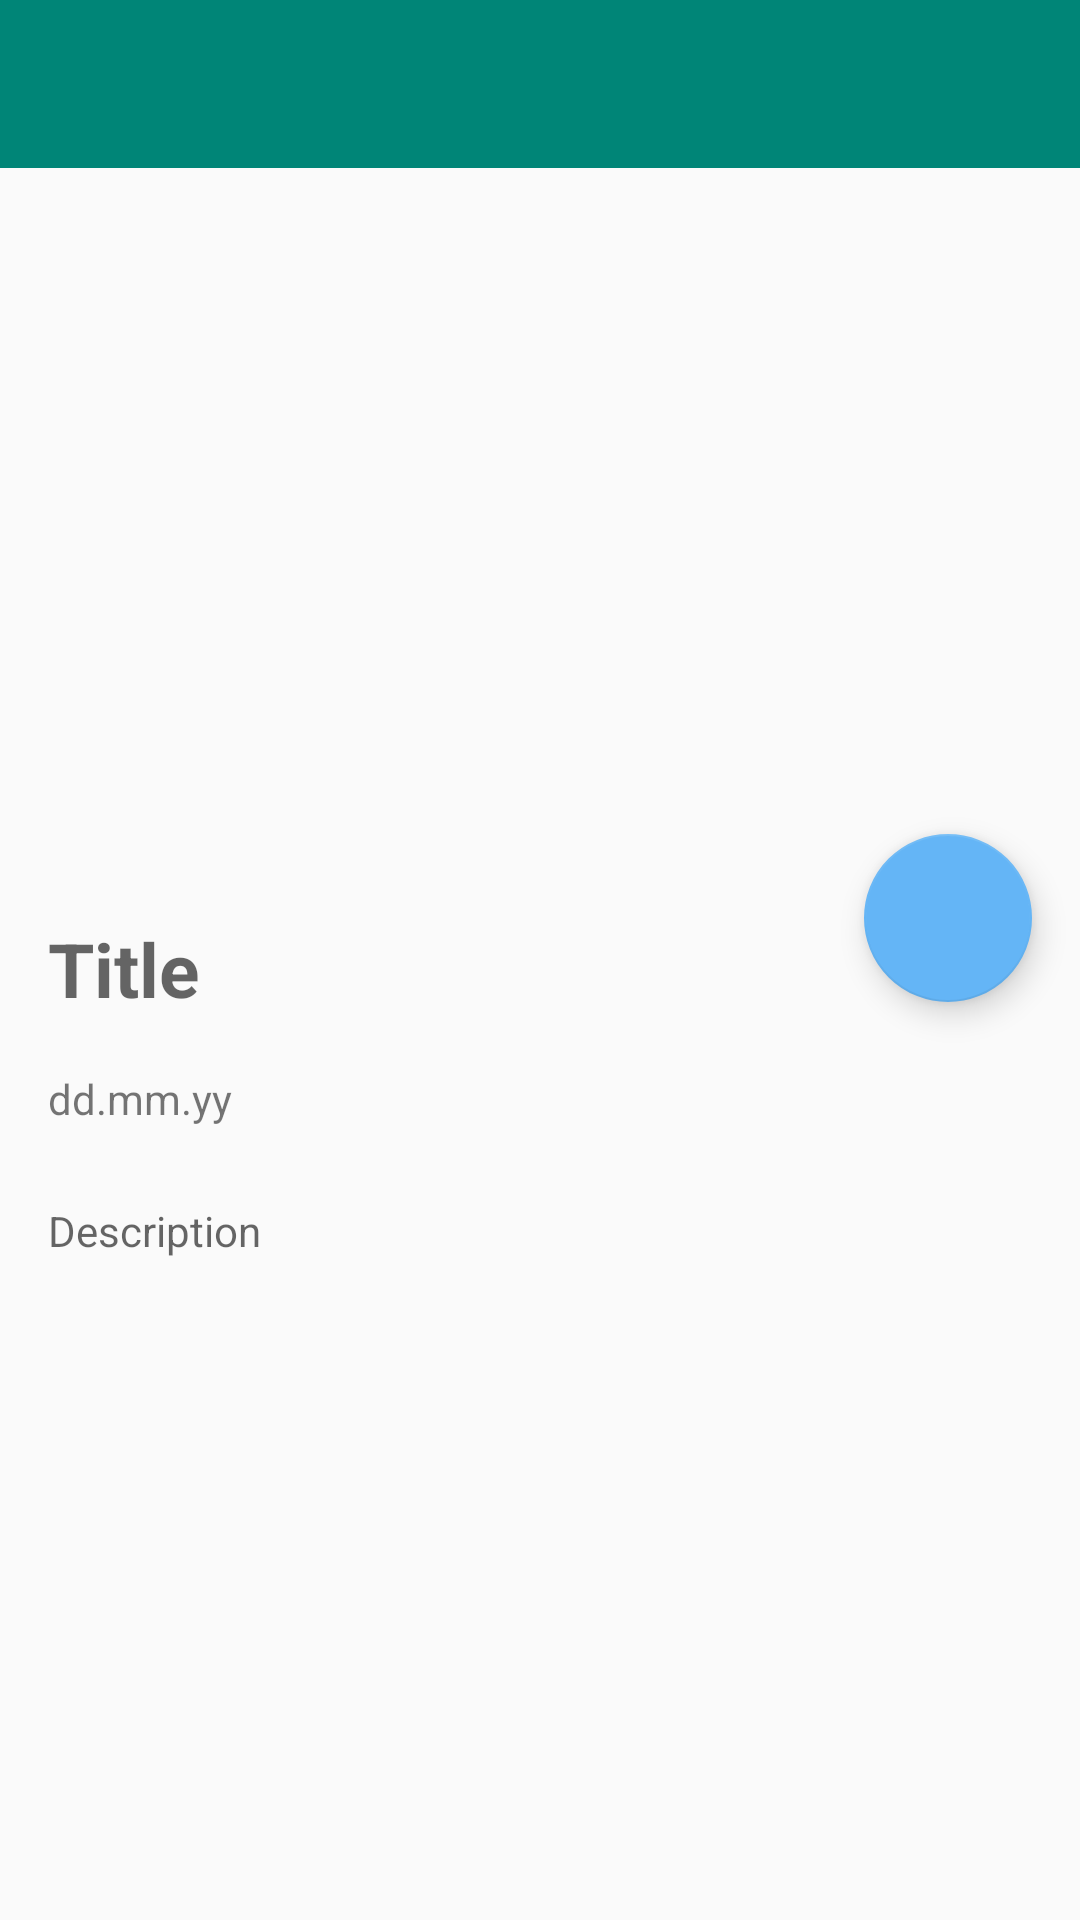

Layout XML and referenced resources for this Android screen:
<!-- AndroidManifest.xml: application theme AppTheme -->
<!-- res/layout/selfie.xml -->
<?xml version="1.0" encoding="utf-8"?>
<android.support.design.widget.CoordinatorLayout xmlns:android="http://schemas.android.com/apk/res/android"
                                                 xmlns:app="http://schemas.android.com/apk/res-auto"
                                                 xmlns:tools="http://schemas.android.com/tools"
                                                 android:layout_width="match_parent"
                                                 android:layout_height="match_parent"
                                                 android:id="@+id/coordinator"
                                                 tools:context=".activity.SelfieActivity">

    <LinearLayout
        android:layout_width="match_parent"
        android:layout_height="match_parent"
        android:orientation="vertical">

        <android.support.design.widget.AppBarLayout
            android:layout_width="match_parent"
            android:layout_height="wrap_content"
            android:theme="@style/AppTheme.AppBarOverlay">

            <android.support.v7.widget.Toolbar
                android:id="@+id/selfie_toolbar"
                android:layout_width="match_parent"
                android:layout_height="?attr/actionBarSize"
                android:background="@color/material_deep_teal_500"
                android:title="@string/app_name"
                app:popupTheme="@style/AppTheme.PopupOverlay"/>

        </android.support.design.widget.AppBarLayout>

        <ImageView
            android:id="@+id/img_selfie"
            android:layout_width="fill_parent"
            android:layout_height="250dp"
            android:background="?attr/selectableItemBackground"/>

        <ViewSwitcher
            android:id="@+id/switcher_title"
            android:layout_width="fill_parent"
            android:layout_height="wrap_content">

            <TextView
                android:id="@+id/lb_title"
                android:layout_width="wrap_content"
                android:layout_height="wrap_content"
                android:layout_marginLeft="16dp"
                android:singleLine="true"
                android:hint="@string/title"
                android:textColor="@color/black"
                android:textSize="@dimen/text_size_25"
                android:textStyle="bold"/>
            <EditText
                android:theme="@style/Theme.App.Base"
                android:id="@+id/lb_edit_title"
                android:layout_width="fill_parent"
                android:layout_height="wrap_content"
                android:layout_marginLeft="16dp"
                android:singleLine="true"
                android:hint="@string/title"
                android:textColor="@color/black"
                android:textSize="25sp"
                android:textStyle="bold"/>
        </ViewSwitcher>

        <TextView
            android:id="@+id/lb_date"
            android:layout_width="wrap_content"
            android:layout_height="wrap_content"
            android:layout_marginLeft="16dp"
            android:text="dd.mm.yy"/>

        <ViewSwitcher
            android:id="@+id/switcher_desc"
            android:layout_width="fill_parent"
            android:layout_height="fill_parent">

            <TextView
                android:id="@+id/lb_view_desc"
                android:layout_width="fill_parent"
                android:layout_height="fill_parent"
                android:layout_marginLeft="16dp"
                android:layout_marginTop="25dp"
                android:hint="@string/description"/>
            <EditText
                android:gravity="top"
                android:theme="@style/Theme.App.Base"
                android:id="@+id/lb_edit_desc"
                android:inputType="textMultiLine"
                android:ems="10"
                android:hint="@string/description"
                android:layout_width="fill_parent"
                android:layout_height="fill_parent"
                android:layout_marginLeft="16dp"
                android:layout_marginTop="25dp"/>
        </ViewSwitcher>

    </LinearLayout>

    <android.support.design.widget.FloatingActionButton
        android:id="@+id/btn_edit"
        android:layout_width="wrap_content"
        android:layout_height="wrap_content"
        android:layout_marginEnd="16dp"
        android:onClick="doEdit"
        android:src="@mipmap/ic_edit_white_18dp"
        app:layout_anchor="@id/img_selfie"
        app:layout_anchorGravity="bottom|end"
        app:pressedTranslationZ="12dp"/>
</android.support.design.widget.CoordinatorLayout>
<!-- resources referenced by this layout -->
<resources>
  <color name="black">#000000</color>
  <dimen name="text_size_25">25sp</dimen>
  <string name="app_name">Selfie</string>
  <string name="description">Description</string>
  <string name="title">Title</string>
  <style name="AppTheme.AppBarOverlay" parent="ThemeOverlay.AppCompat.Dark.ActionBar" />
  <style name="AppTheme.PopupOverlay" parent="ThemeOverlay.AppCompat.Light" />
  <style name="Theme.App.Base" parent="Theme.AppCompat.Light.DarkActionBar">
          <item name="colorControlNormal">@color/teal_400</item>
          <item name="colorControlActivated">@color/teal_700</item>
          <item name="colorControlHighlight">@color/teal_400</item>
          <item name="colorPrimary">@color/teal_400</item>
          <item name="colorPrimaryDark">@color/teal_700</item>
      </style>
  <style name="AppTheme" parent="Theme.AppCompat.Light.DarkActionBar">
          
          <item name="colorPrimary">@color/teal_400</item>
          <item name="colorPrimaryDark">@color/teal_700</item>
          <item name="colorAccent">@color/colorAccent</item>
          <item name="windowNoTitle">true</item>
          <item name="windowActionBar">false</item>
      </style>
  <color name="teal_400">#26a69a</color>
  <color name="teal_700">#00796b</color>
  <color name="colorAccent">#64b5f6</color>
</resources>
